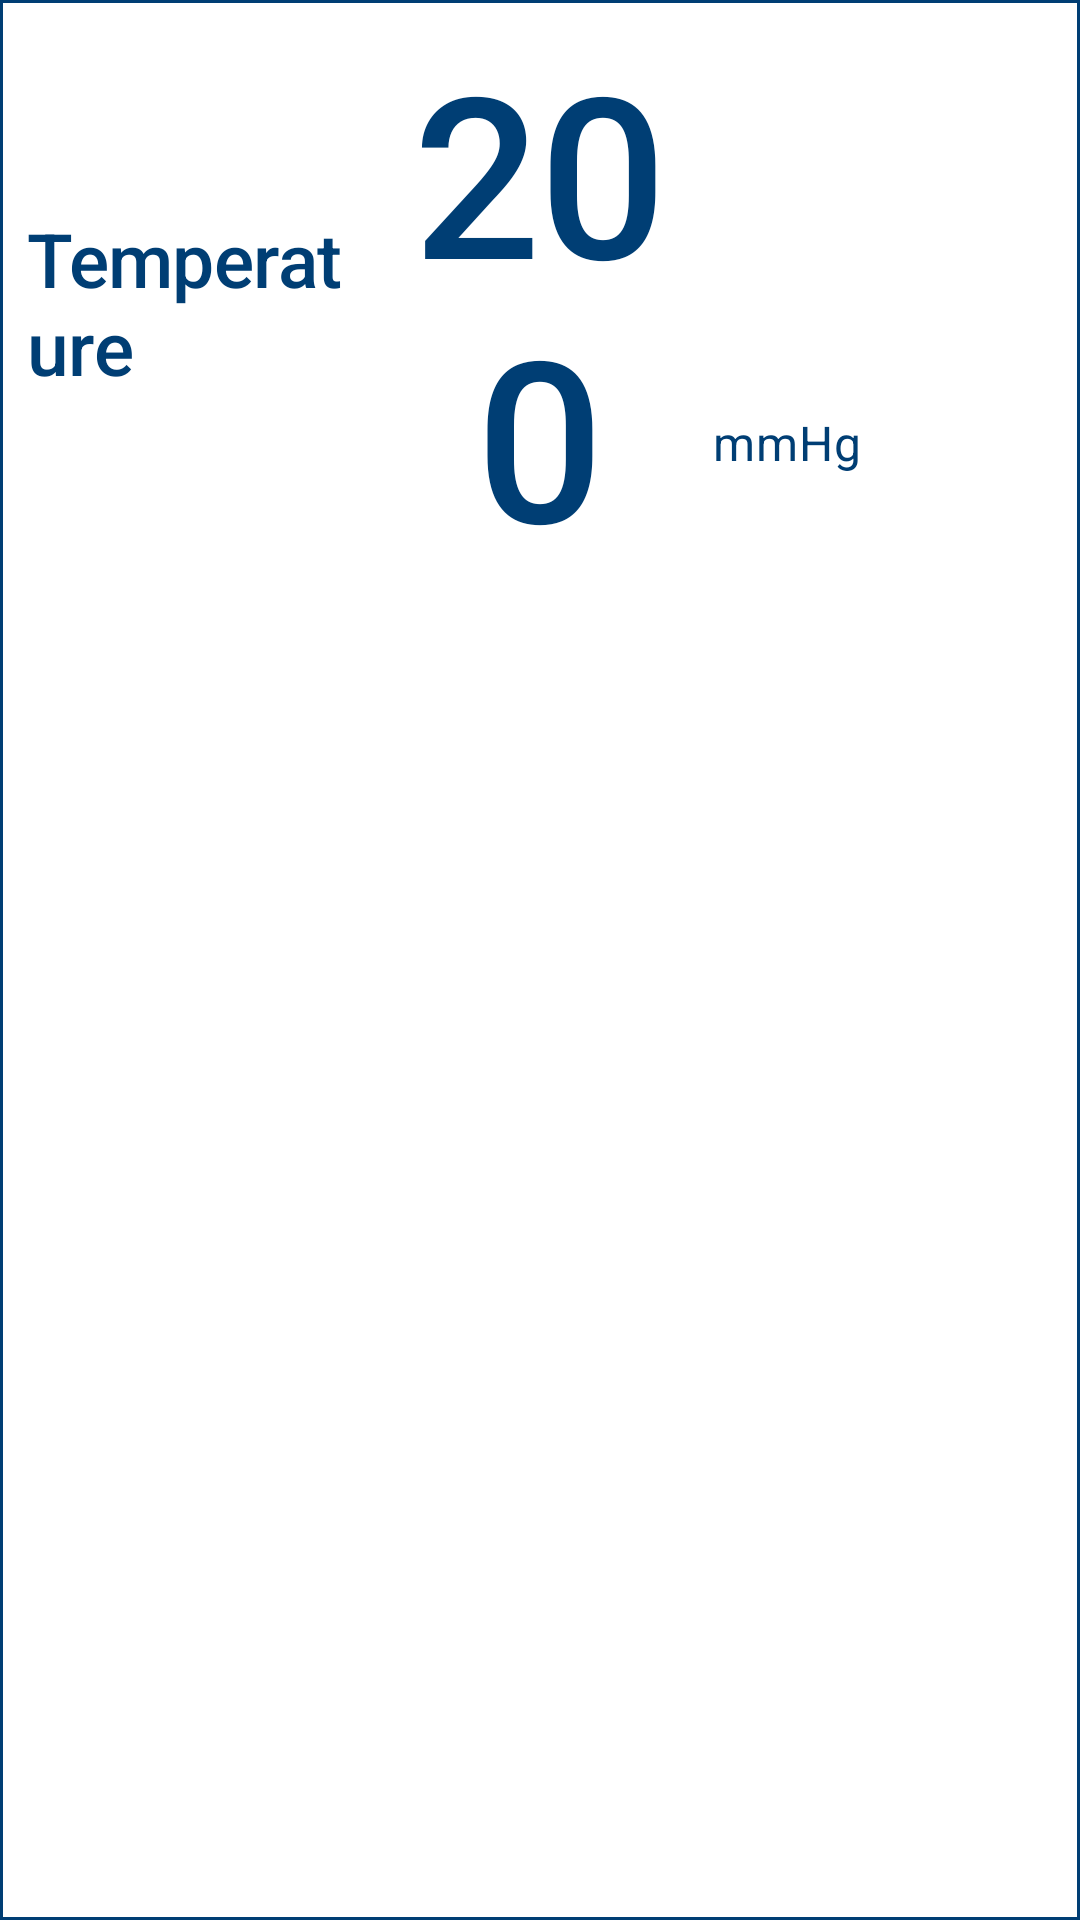

The Android layout XML behind this screen, and the referenced resources:
<!-- AndroidManifest.xml: application theme AppTheme -->
<!-- res/layout/shr_product_card.xml -->
<?xml version="1.0" encoding="utf-8"?>
<com.google.android.material.card.MaterialCardView xmlns:android="http://schemas.android.com/apk/res/android"
    xmlns:app="http://schemas.android.com/apk/res-auto"
    android:layout_width="match_parent"
    android:layout_height="wrap_content"
    app:cardBackgroundColor="@color/cardBackgroundColor"
    app:cardElevation="6dp"
    app:cardPreventCornerOverlap="true"
    app:contentPadding="7dp"
    app:strokeColor="@color/cardBorderColor"
    app:strokeWidth="1dp"
    app:cardCornerRadius="0dp">

    <LinearLayout
        android:layout_width="match_parent"
        android:layout_height="wrap_content"
        android:orientation="vertical">

        <LinearLayout
            android:layout_width="match_parent"
            android:layout_height="wrap_content"
            android:orientation="horizontal"
            android:weightSum="9">


            <TextView
                android:id="@+id/sensorName_field"
                android:layout_width="0dp"
                android:layout_height="match_parent"
                android:layout_gravity="center|left"
                android:padding="2dp"
                android:layout_weight="3"
                android:gravity="center_vertical"
                android:text="@string/no_name_available"
                android:textAppearance="@style/TextAppearance.MyTheme.SensorNameText"
                />

            <TextView
                android:id="@+id/sensorValue_field"
                android:layout_width="0dp"
                android:layout_height="wrap_content"
                android:layout_gravity="center"
                android:layout_weight="3"
                android:gravity="center"
                android:text="@string/no_value_available"
                android:textAppearance="@style/TextAppearance.MyTheme.SensorValueText"
                />

            <LinearLayout
                android:layout_width="0dp"
                android:layout_height="match_parent"
                android:layout_weight="1.5"
                android:orientation="vertical"
                android:weightSum="2">

                <TextView
                    android:id="@+id/health_status_indicator"
                    android:layout_width="match_parent"
                    android:layout_height="0dp"
                    android:layout_gravity="bottom|left"
                    android:layout_weight="1"
                    android:gravity="center|left"
                    android:text="\u2B24"
                    android:textColor="@color/status_healthy_color"
                    android:textAppearance="?attr/textAppearanceBody2"
                    android:textSize="16sp"
                    android:visibility="invisible"/>

                <TextView
                    android:id="@+id/units_field"
                    android:layout_width="match_parent"
                    android:layout_height="0dp"
                    android:layout_gravity="bottom|left"
                    android:layout_weight="1"
                    android:gravity="center|left"
                    android:text="mmHg"
                    android:textAppearance="?attr/textAppearanceBody2"
                    android:textColor="@color/cardTextColor"
                    android:textSize="16sp" />
            </LinearLayout>

            <androidx.appcompat.widget.AppCompatImageView
                android:id="@+id/sensorImage_field"
                android:layout_width="0dp"
                android:layout_height="match_parent"
                android:layout_gravity="center|left"
                android:layout_weight="1.5"
                android:background="@color/cardBackgroundColor"
                android:gravity="center_vertical"
                android:padding="2dp"
                android:scaleType="centerInside"
                android:visibility="visible"
                android:tint="@color/sensorIconColor"/>

        </LinearLayout>


        <include layout="@layout/card_expanded_section"/>


    </LinearLayout>


</com.google.android.material.card.MaterialCardView>
<!-- res/layout/card_expanded_section.xml (included above) -->
<?xml version="1.0" encoding="utf-8"?>
<LinearLayout xmlns:android="http://schemas.android.com/apk/res/android"
        android:id="@+id/expanded_area"
        android:visibility="gone"
        android:layout_width="match_parent"
        android:layout_height="wrap_content"
        android:background="@drawable/border"
        android:orientation="vertical"
        android:padding="4dp">

        
            
            
            
            

        <com.jjoe64.graphview.GraphView
            android:id="@+id/graph"
            android:layout_width="match_parent"
            android:layout_height="150dip"
            android:isScrollContainer="true"
            android:visibility="visible"
            android:layout_margin="8dp"/>

</LinearLayout>
<!-- resources referenced by this layout -->
<resources>
  <color name="cardBackgroundColor">@color/whiteColor</color>
  <color name="cardBorderColor">@color/colorPrimary</color>
  <color name="cardTextColor">@color/colorPrimary</color>
  <color name="sensorIconColor">@color/colorPrimary</color>
  <color name="status_healthy_color">#39ff14</color>
  <!-- drawable border (drawable) -->
  <?xml version="1.0" encoding="utf-8"?>
  <layer-list xmlns:android="http://schemas.android.com/apk/res/android">
  
      <item android:left="-4dp"  android:right="-4dp" android:bottom="-2dp">
          <shape android:shape="rectangle">
              <stroke android:width="1dp" android:color="@color/colorExpandedCardSeparator" />
              <solid android:color="@color/cardBackgroundColor" />
          </shape>
      </item>
  
  </layer-list>
  <string name="no_name_available">Temperature</string>
  <string name="no_value_available">200</string>
  <style name="TextAppearance.MyTheme.SensorNameText" parent="TextAppearance.MaterialComponents.Headline2">
          
          <item name="fontFamily">sans-serif-medium</item>
          <item name="android:fontFamily">sans-serif-medium</item>
          <item name="android:textStyle">normal</item>
          <item name="android:textAllCaps">false</item>
          <item name="android:textSize">25sp</item>
          <item name="android:letterSpacing">-0.00833333333</item>
          <item name="android:textColor">@color/cardTextColor</item>
      </style>
  <style name="TextAppearance.MyTheme.SensorValueText" parent="TextAppearance.MaterialComponents.Headline3">
          
          <item name="fontFamily">sans-serif-medium</item>
          <item name="android:fontFamily">sans-serif-medium</item>
          <item name="android:textStyle">normal</item>
          <item name="android:textAllCaps">false</item>
          <item name="android:textSize">75sp</item>
          <item name="android:letterSpacing">-0.00833333333</item>
          <item name="android:textColor">@color/sensorValueColor</item>
      </style>
  <style name="AppTheme" parent="@style/AppThemeBase">
  		<item name="android:selectableItemBackground">@drawable/abc_item_background_holo_light</item>
  		<item name="drawerArrowStyle">@style/DrawerIcon</item>
  		<item name="colorPrimaryDark">@color/colorPrimaryDark</item>
  	</style>
  <color name="whiteColor">#FFFFFF</color>
  <color name="colorPrimary">#003E74</color>
  <color name="colorExpandedCardSeparator">#9D9D9D</color>
  <color name="sensorValueColor">@color/colorPrimary</color>
  <style name="DrawerIcon" parent="Widget.AppCompat.DrawerArrowToggle">
  		<item name="spinBars">true</item>
  		<item name="color">@color/toolbarTextColor</item>
  	</style>
  <color name="colorPrimaryDark">#003E74</color>
  <color name="nordicBackground">@color/lightGray</color>
  <style name="ActionBar.SpinnerTitle" parent="@style/Widget.AppCompat.TextView.SpinnerItem">
  		<item name="android:textColor">@color/toolbarTextColor</item>
  	</style>
  <color name="actionBarMenuTextColor">@color/white</color>
  <style name="AppTheme.DialogTheme" parent="@style/Theme.MaterialComponents.Light.Dialog.Alert">
  		<item name="colorPrimary">@color/nordicLake</item>
  		<item name="colorAccent">@color/nordicLake</item>
  	</style>
  <color name="actionBarColor">@color/toolbarTextColor</color>
  <color name="actionBarColorDark">@color/colorPrimary</color>
  <color name="nordicLake">#FF0077C8</color>
  <style name="Widget.Button" parent="@style/Widget.MaterialComponents.Button.TextButton">
  		<item name="android:minWidth">160dip</item>
  	</style>
  <color name="toolbarTextColor">@color/whiteColor</color>
  <color name="lightGray">#FFF5F5F5</color>
  <color name="white">#FFFFFFFF</color>
</resources>
